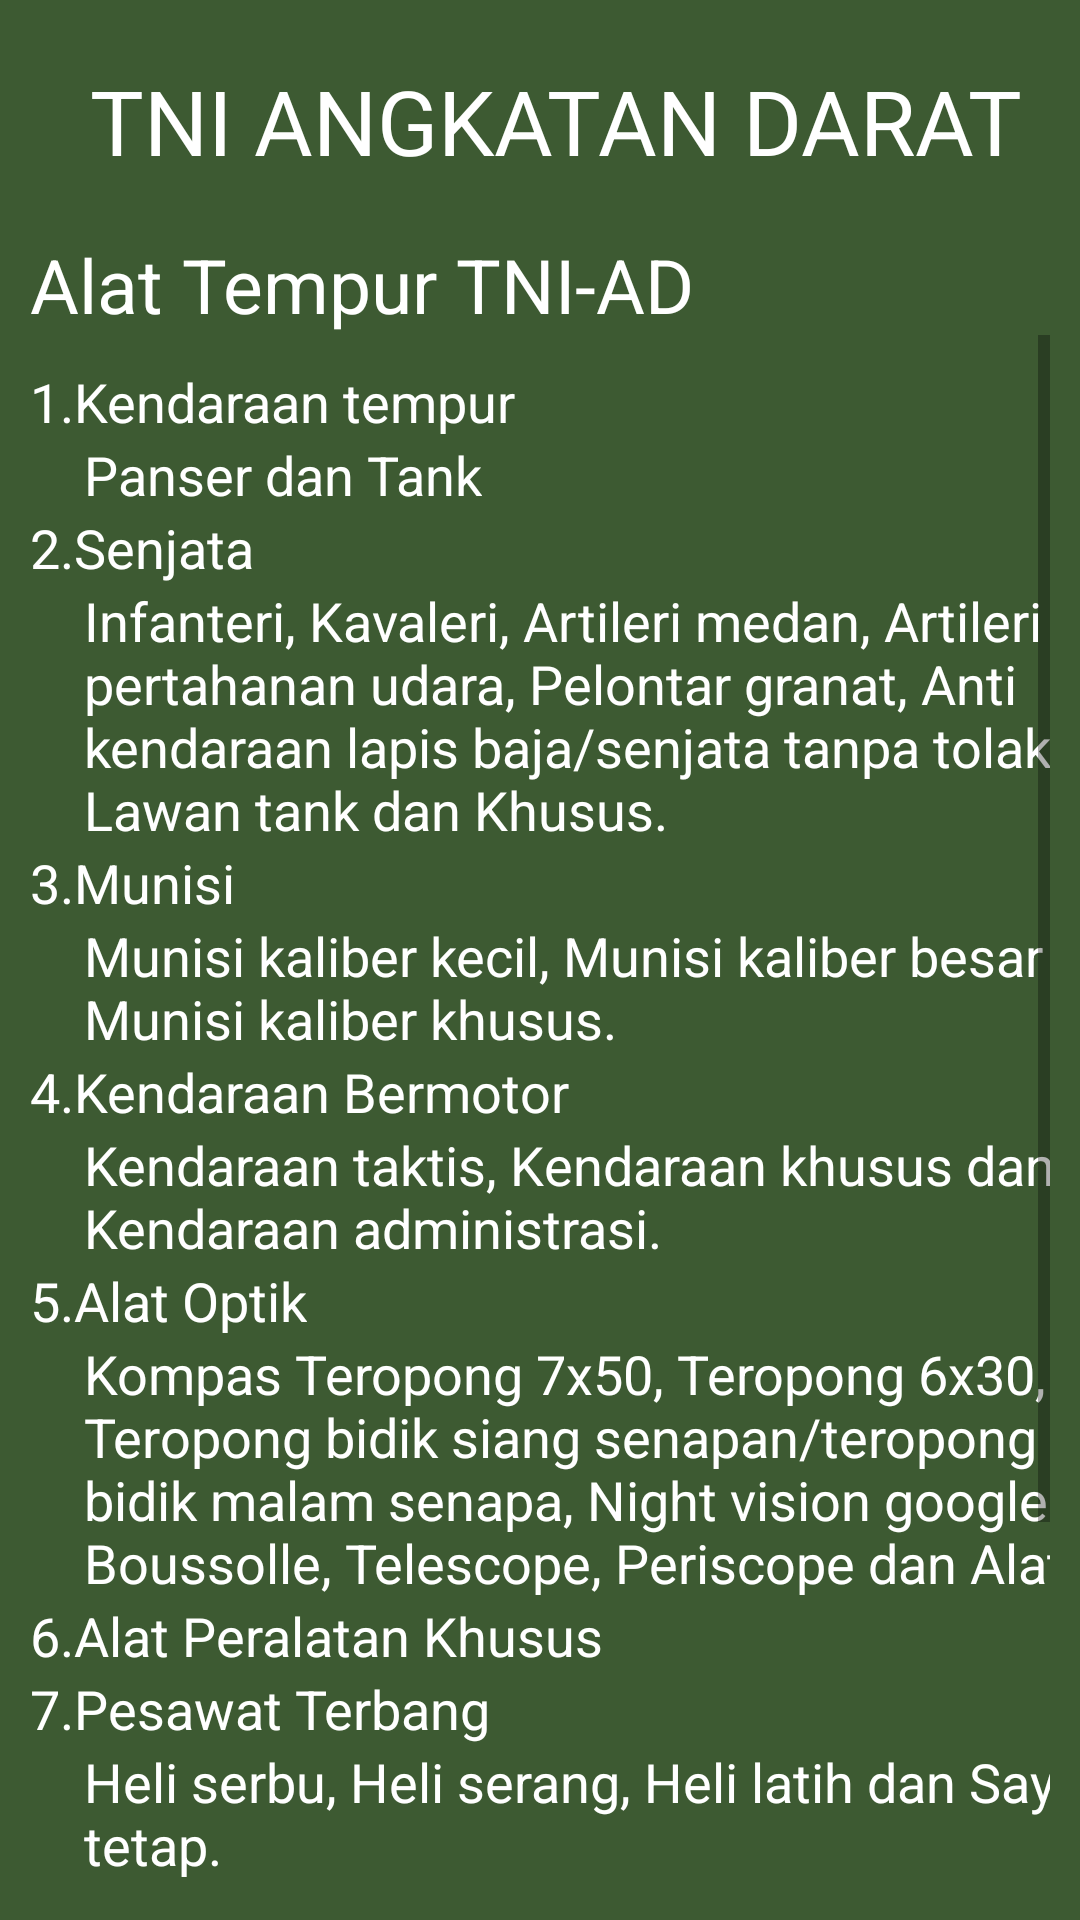

Produce the Android XML layout that renders to this screen, including the resource entries it uses.
<!-- AndroidManifest.xml: application theme Theme.InformasiTNI -->
<!-- res/layout/activity_alattempurtniad.xml -->
<?xml version="1.0" encoding="utf-8"?>
<LinearLayout
    xmlns:android="http://schemas.android.com/apk/res/android"
    xmlns:app="http://schemas.android.com/apk/res-auto"
    xmlns:tools="http://schemas.android.com/tools"
    android:layout_width="match_parent"
    android:layout_height="match_parent"
    android:background="#3D5A32"
    android:padding="10dp"
    android:orientation="vertical">

    <LinearLayout
        android:layout_width="wrap_content"
        android:layout_height="wrap_content"
        android:orientation="horizontal"
        android:layout_marginTop="10dp">

        <TextView
            android:layout_width="wrap_content"
            android:layout_height="wrap_content"
            android:layout_marginLeft="20dp"
            android:text="TNI ANGKATAN DARAT"
            android:onClick="TNIAngkatanDarat"
            android:textColor="@color/white"
            android:textSize="30dp" />

        <ImageView
            android:layout_width="wrap_content"
            android:layout_height="58dp"
            android:layout_marginRight="0dp"
            android:src="@drawable/logo_tni_ad" />

    </LinearLayout>

    <TextView
        android:layout_width="349dp"
        android:layout_height="wrap_content"
        android:text="Alat Tempur TNI-AD"
        android:textColor="@color/white"
        android:textSize="25dp" />

    <ScrollView
        android:layout_width="match_parent"
        android:layout_height="match_parent">

        <LinearLayout
            android:layout_width="match_parent"
            android:layout_height="wrap_content"
            android:orientation="vertical" >

            <TextView
                android:layout_width="wrap_content"
                android:layout_height="wrap_content"
                android:layout_marginTop="10dp"
                android:text="1.Kendaraan tempur"
                android:textColor="@color/white"
                android:textSize="18dp" />

            <TextView
                android:layout_width="wrap_content"
                android:layout_height="wrap_content"
                android:layout_marginLeft="18dp"
                android:text="Panser dan Tank"
                android:textColor="@color/white"
                android:textSize="18dp" />

            <TextView
                android:layout_width="wrap_content"
                android:layout_height="wrap_content"
                android:text="2.Senjata"
                android:textColor="@color/white"
                android:textSize="18dp" />

            <TextView
                android:layout_width="379dp"
                android:layout_height="wrap_content"
                android:layout_marginLeft="18dp"
                android:text="Infanteri, Kavaleri, Artileri medan, Artileri pertahanan udara, Pelontar granat, Anti kendaraan lapis baja/senjata tanpa tolak balik, Lawan tank dan Khusus."
                android:textColor="@color/white"
                android:textSize="18dp" />

            <TextView
                android:layout_width="wrap_content"
                android:layout_height="wrap_content"
                android:text="3.Munisi"
                android:textColor="@color/white"
                android:textSize="18dp" />

            <TextView
                android:layout_width="379dp"
                android:layout_height="wrap_content"
                android:layout_marginLeft="18dp"
                android:text="Munisi kaliber kecil, Munisi kaliber besar dan Munisi kaliber khusus."
                android:textColor="@color/white"
                android:textSize="18dp" />

            <TextView
                android:layout_width="wrap_content"
                android:layout_height="wrap_content"
                android:text="4.Kendaraan Bermotor"
                android:textColor="@color/white"
                android:textSize="18dp" />

            <TextView
                android:layout_width="379dp"
                android:layout_height="wrap_content"
                android:layout_marginLeft="18dp"
                android:text="Kendaraan taktis, Kendaraan khusus dan Kendaraan administrasi."
                android:textColor="@color/white"
                android:textSize="18dp" />

            <TextView
                android:layout_width="wrap_content"
                android:layout_height="wrap_content"
                android:text="5.Alat Optik"
                android:textColor="@color/white"
                android:textSize="18dp" />

            <TextView
                android:layout_width="379dp"
                android:layout_height="wrap_content"
                android:layout_marginLeft="18dp"
                android:text="Kompas Teropong 7x50, Teropong 6x30, Teropong bidik siang senapan/teropong bidik malam senapa, Night vision googles, Boussolle, Telescope, Periscope dan Alat bidik."
                android:textColor="@color/white"
                android:textSize="18dp" />

            <TextView
                android:layout_width="wrap_content"
                android:layout_height="wrap_content"
                android:text="6.Alat Peralatan Khusus"
                android:textColor="@color/white"
                android:textSize="18dp" />

            <TextView
                android:layout_width="wrap_content"
                android:layout_height="wrap_content"
                android:text="7.Pesawat Terbang"
                android:textColor="@color/white"
                android:textSize="18dp" />

            <TextView
                android:layout_width="379dp"
                android:layout_height="wrap_content"
                android:layout_marginLeft="18dp"
                android:text="Heli serbu, Heli serang, Heli latih dan Sayap tetap."
                android:textColor="@color/white"
                android:textSize="18dp" />

            <TextView
                android:layout_width="wrap_content"
                android:layout_height="wrap_content"
                android:text="8.Senjata Pesawat Terbang"
                android:textColor="@color/white"
                android:textSize="18dp" />

            <TextView
                android:layout_width="wrap_content"
                android:layout_height="wrap_content"
                android:text="9.Munisi Pesawat Terbang"
                android:textColor="@color/white"
                android:textSize="18dp" />

            <TextView
                android:layout_width="wrap_content"
                android:layout_height="wrap_content"
                android:text="10.Alat Angkut Air"
                android:textColor="@color/white"
                android:textSize="18dp" />

            <TextView
                android:layout_width="wrap_content"
                android:layout_height="wrap_content"
                android:text="11.Kapal"
                android:textColor="@color/white"
                android:textSize="18dp" />

            <TextView
                android:layout_width="379dp"
                android:layout_height="wrap_content"
                android:layout_marginLeft="18dp"
                android:text="Kapal motor cepat, Kapal motor cepat lain-lain, Landing craft rubber, Motor air, Out board motor dan Pelampung."
                android:textColor="@color/white"
                android:textSize="18dp" />

        </LinearLayout>
    </ScrollView>

</LinearLayout>
<!-- resources referenced by this layout -->
<resources>
  <style name="Theme.InformasiTNI" parent="Theme.MaterialComponents.DayNight.DarkActionBar">
          
          <item name="colorPrimary">@color/purple_500</item>
          <item name="colorPrimaryVariant">@color/purple_700</item>
          <item name="colorOnPrimary">@color/white</item>
          
          <item name="colorSecondary">@color/teal_200</item>
          <item name="colorSecondaryVariant">@color/teal_700</item>
          <item name="colorOnSecondary">@color/black</item>
          
          <item name="android:statusBarColor" tools:targetApi="l">?attr/colorPrimaryVariant</item>
          
      </style>
  <!-- not gathered from this repository: default colours our renderer supplied (Android Studio template values) -->
  <color name="purple_500">#FF6200EE</color>
  <color name="purple_700">#FF3700B3</color>
  <color name="teal_200">#FF03DAC5</color>
  <color name="teal_700">#FF018786</color>
  <color name="black">#FF000000</color>
  <color name="white">#FFFFFFFF</color>
</resources>
